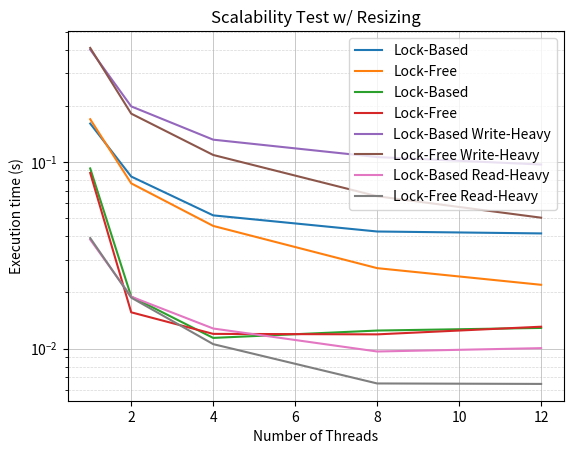

Generate this figure with matplotlib:
import matplotlib.pyplot as plt

# Scalability test
# params: -f datasets/balanced.txt -s -r -b 64
# storing three tests for averaging

lock_based: dict[int, list[float]] = {
    1: [0.146073, 0.157388, 0.178463],
    2: [0.075207, 0.087718, 0.087677],
    4: [0.051254, 0.054355, 0.049573],
    8: [0.041970, 0.043972, 0.041221],
    12: [0.039524, 0.040486, 0.044179]
}

lock_free: dict[int, list[float]] = {
    1: [0.169666, 0.160903, 0.177773],
    2: [0.067601, 0.078381, 0.084433],
    4: [0.040757, 0.044748, 0.050734],
    8: [0.025231, 0.026030, 0.029643],
    12: [0.020514, 0.022841, 0.022515]
}

thread = [1, 2, 4, 8, 12]
lock_based_performance = [sum(lock_based[i])/len(lock_based[i]) for i in thread]
lock_free_performance = [sum(lock_free[i])/len(lock_free[i]) for i in thread]

plt.plot(thread, lock_based_performance, label="Lock-Based")
plt.plot(thread, lock_free_performance, label="Lock-Free")

plt.yscale('log')

plt.grid(True, which="major", linestyle='-', linewidth=0.7, alpha=0.7)
plt.grid(True, which="minor", linestyle='--', linewidth=0.5, alpha=0.5)

plt.xlabel("Number of Threads")
plt.ylabel("Execution time (s)")
plt.title("Scalability test")

plt.legend()

plt.show()

# Now allowing resizing
# params: -f datasets/balanced.txt -s -b 64

lock_based: dict[int, list[float]] = {
    1: [0.088141, 0.098156, 0.090600],
    2: [0.021406, 0.015361, 0.020208],
    4: [0.011200, 0.010167, 0.012835],
    8: [0.013712, 0.011744, 0.011993],
    12: [0.013002, 0.012696, 0.012987]
}

lock_free: dict[int, list[float]] = {
    1: [0.085284, 0.083793, 0.092738],
    2: [0.013151, 0.016928, 0.016829],
    4: [0.009446, 0.011930, 0.014565],
    8: [0.011499, 0.010268, 0.013963],
    12: [0.012413, 0.012950, 0.013906]
}

thread = [1, 2, 4, 8, 12]
lock_based_performance = [sum(lock_based[i])/len(lock_based[i]) for i in thread]
lock_free_performance = [sum(lock_free[i])/len(lock_free[i]) for i in thread]

plt.plot(thread, lock_based_performance, label="Lock-Based")
plt.plot(thread, lock_free_performance, label="Lock-Free")

plt.yscale('log')

plt.grid(True, which="major", linestyle='-', linewidth=0.7, alpha=0.7)
plt.grid(True, which="minor", linestyle='--', linewidth=0.5, alpha=0.5)

plt.xlabel("Number of Threads")
plt.ylabel("Execution time (s)")
plt.title("Scalability Test w/ Resizing")

plt.legend()

plt.show()

# params: -f datasets/write_heavy.txt -t 1 -s -b 64 -r
# params: -f datasets/read_heavy.txt -t 1 -s -b 64 -r

lock_based_write: dict[int, list[float]] = {
    1: [0.387829, 0.392013, 0.421767],
    2: [0.199604, 0.198094, 0.197993],
    4: [0.123234, 0.141118, 0.130646],
    8: [0.109804, 0.106991, 0.101883],
    12: [0.106735, 0.091574, 0.092298]
}

lock_free_write: dict[int, list[float]] = {
    1: [0.431276, 0.387798, 0.406572],
    2: [0.173719, 0.172825, 0.198105],
    4: [0.108099, 0.108624, 0.110324],
    8: [0.071704, 0.062911, 0.061903],
    12: [0.054194, 0.049006, 0.047574]
}

lock_based_read: dict[int, list[float]] = {
    1: [0.039134, 0.042416, 0.033547],
    2: [0.020335, 0.018273, 0.018288],
    4: [0.013414, 0.012297, 0.012696],
    8: [0.010276, 0.009843, 0.008801],
    12: [0.010898, 0.010473, 0.008772]
}

lock_free_read: dict[int, list[float]] = {
    1: [0.040809, 0.039818, 0.036643],
    2: [0.019939, 0.018984, 0.017304],
    4: [0.010376, 0.011524, 0.009769],
    8: [0.006499, 0.006893, 0.006100],
    12: [0.005472, 0.006940, 0.006969]
}

thread = [1, 2, 4, 8, 12]
lock_based_write_performance = [sum(lock_based_write[i])/len(lock_based_write[i]) for i in thread]
lock_free_write_performance = [sum(lock_free_write[i])/len(lock_free_write[i]) for i in thread]
lock_based_read_performance = [sum(lock_based_read[i])/len(lock_based_read[i]) for i in thread]
lock_free_read_performance = [sum(lock_free_read[i])/len(lock_free_read[i]) for i in thread]

plt.plot(thread, lock_based_write_performance, label="Lock-Based Write-Heavy")
plt.plot(thread, lock_free_write_performance, label="Lock-Free Write-Heavy")
plt.plot(thread, lock_based_read_performance, label="Lock-Based Read-Heavy")
plt.plot(thread, lock_free_read_performance, label="Lock-Free Read-Heavy")

plt.yscale('log')

plt.grid(True, which="major", linestyle='-', linewidth=0.7, alpha=0.7)
plt.grid(True, which="minor", linestyle='--', linewidth=0.5, alpha=0.5)

plt.xlabel("Number of Threads")
plt.ylabel("Execution time (s)")
plt.title("Scalability Test w/ Resizing")

plt.legend()

plt.show()